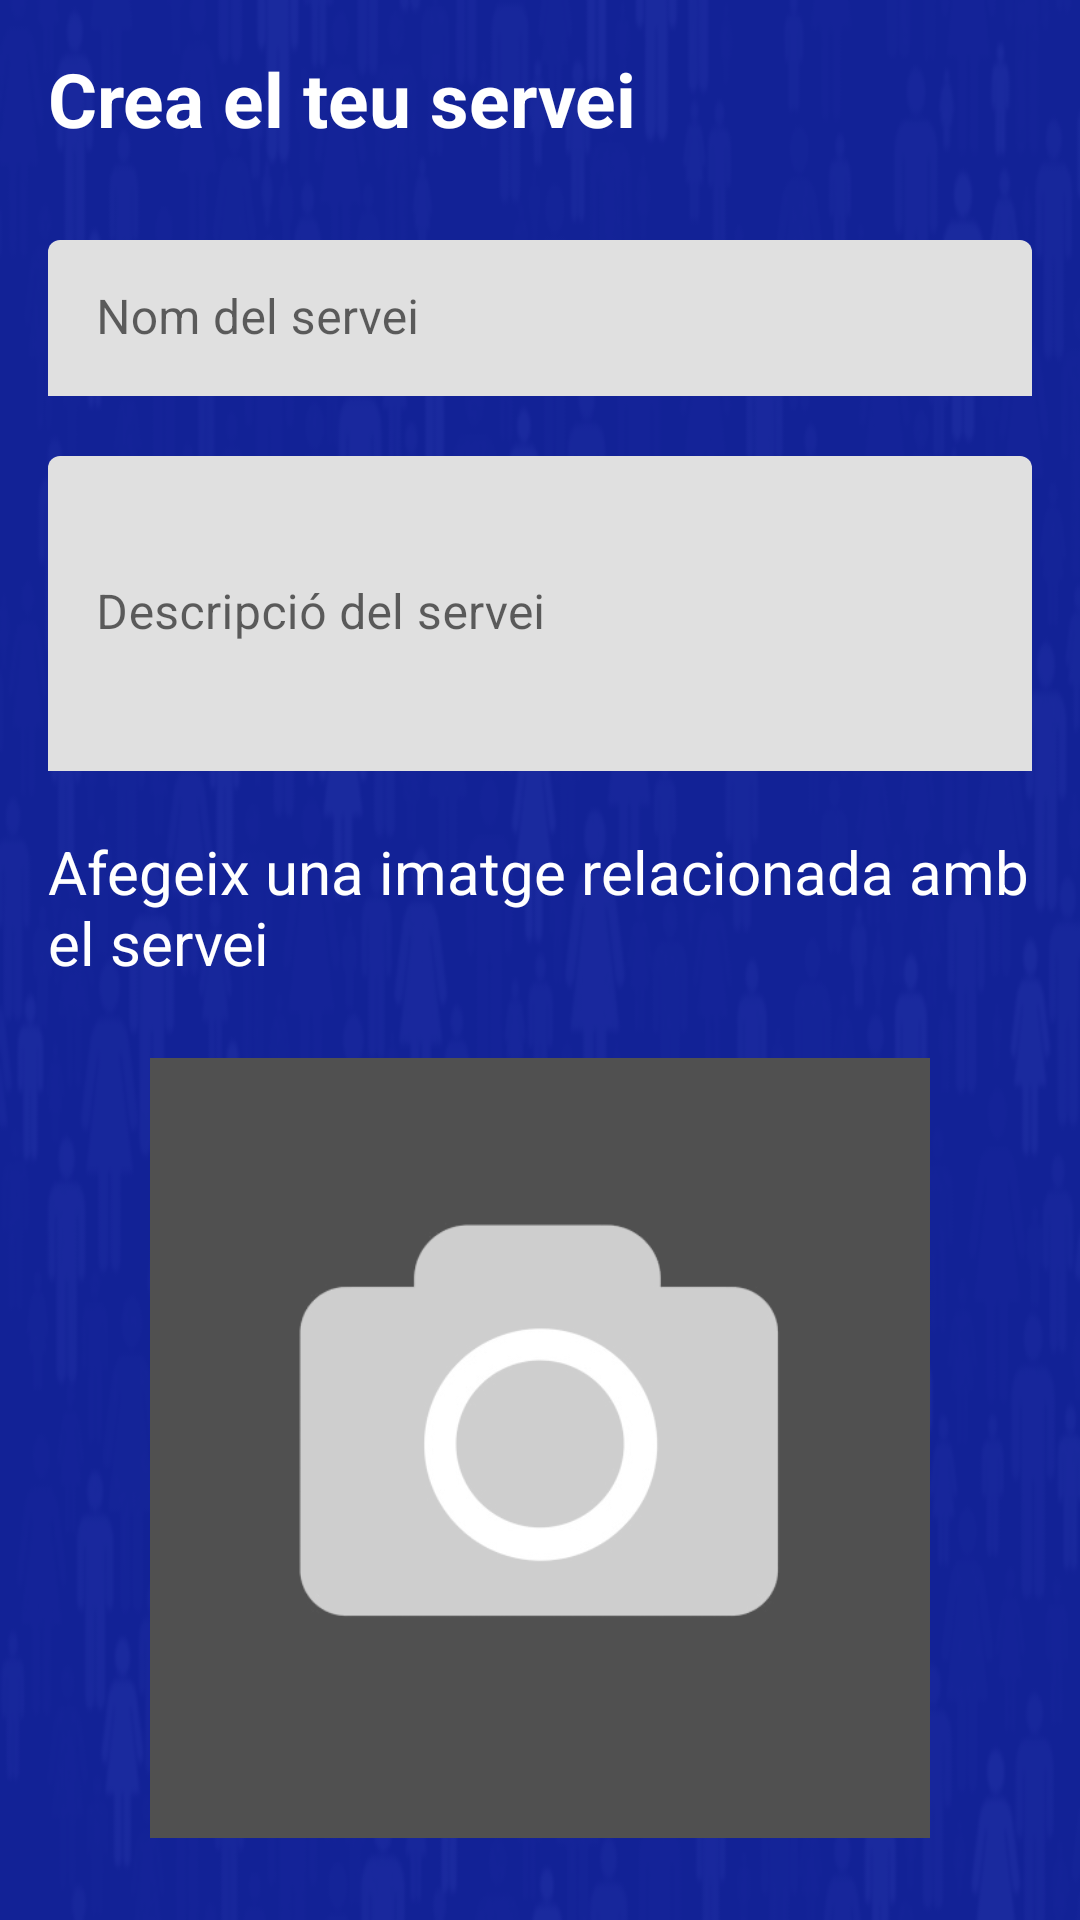

Reconstruct the res/layout file that produces this screen, plus the resources it refers to.
<!-- AndroidManifest.xml: application theme Theme.MyApplication -->
<!-- res/layout/activity_crear_servicio.xml -->
<?xml version="1.0" encoding="utf-8"?>
<LinearLayout xmlns:android="http://schemas.android.com/apk/res/android"
    xmlns:app="http://schemas.android.com/apk/res-auto"
    xmlns:tools="http://schemas.android.com/tools"
    android:layout_width="match_parent"
    android:layout_height="match_parent"
    android:background="@drawable/fondoandroid"
    tools:context=".CrearServicio">
    <LinearLayout
        android:layout_width="match_parent"
        android:layout_height="match_parent"
        android:orientation="vertical"
        android:padding="16dp"
        tools:layout_editor_absoluteX="1dp"
        tools:layout_editor_absoluteY="4dp">

        <TextView
            android:layout_width="match_parent"
            android:layout_height="44dp"
            android:layout_marginBottom="20sp"
            android:text="Crea el teu servei"
            android:textColor="@color/white"
            android:textSize="25sp"
            android:textStyle="bold"></TextView>

        <com.google.android.material.textfield.TextInputLayout
            android:layout_width="match_parent"
            android:layout_height="wrap_content"

            android:layout_gravity="center"
            android:layout_marginBottom="20sp"
            app:boxStrokeWidth="0dp"
            app:boxStrokeWidthFocused="0dp"
            app:layout_constraintBottom_toBottomOf="parent"
            app:layout_constraintEnd_toEndOf="parent"
            app:layout_constraintHorizontal_bias="1.0"
            app:layout_constraintStart_toStartOf="parent"
            app:layout_constraintTop_toTopOf="parent"
            app:layout_constraintVertical_bias="0.187">

            <com.google.android.material.textfield.TextInputEditText
                android:id="@+id/editServei"
                android:layout_width="match_parent"
                android:layout_height="52dp"
                android:hint="Nom del servei"
                android:inputType="text"
                app:boxBackgroundMode="none"
                app:boxStrokeWidth="0dp"
                app:boxStrokeWidthFocused="0dp"
                app:layout_constraintBottom_toBottomOf="parent"
                app:layout_constraintEnd_toEndOf="parent"
                app:layout_constraintHorizontal_bias="0.565"
                app:layout_constraintStart_toStartOf="parent"
                app:layout_constraintTop_toTopOf="parent"
                app:layout_constraintVertical_bias="0.388" />

        </com.google.android.material.textfield.TextInputLayout>

    <com.google.android.material.textfield.TextInputLayout
        android:layout_width="match_parent"
        android:layout_height="105sp"

        android:layout_marginBottom="20sp"
        android:layout_gravity="center"
        app:layout_constraintBottom_toBottomOf="parent"
        app:layout_constraintEnd_toEndOf="parent"
        app:layout_constraintHorizontal_bias="1.0"
        app:layout_constraintStart_toStartOf="parent"
        app:layout_constraintTop_toTopOf="parent"
        app:layout_constraintVertical_bias="0.887"
        app:boxStrokeWidth="0dp"
        app:boxStrokeWidthFocused="0dp"
        >

        <com.google.android.material.textfield.TextInputEditText
            app:boxBackgroundMode="none"
            android:id="@+id/editDescripcion"
            android:layout_width="match_parent"
            android:layout_height="105sp"
            android:inputType="text"
            android:hint="Descripció del servei"
            app:layout_constraintBottom_toBottomOf="parent"
            app:layout_constraintEnd_toEndOf="parent"
            app:layout_constraintHorizontal_bias="0.565"
            app:layout_constraintStart_toStartOf="parent"
            app:layout_constraintTop_toTopOf="parent"
            app:layout_constraintVertical_bias="0.388"
            app:boxStrokeWidth="0dp"
            app:boxStrokeWidthFocused="0dp"/>

    </com.google.android.material.textfield.TextInputLayout>

        <TextView
            android:layout_width="match_parent"
            android:layout_height="wrap_content"
            android:text="Afegeix una imatge relacionada amb el servei"
            android:textColor="@color/white"
            android:textSize="20sp"
            android:layout_marginBottom="10sp"></TextView>

        <ImageView
            android:id="@+id/ImagenServicio"
            android:layout_width="260dp"
            android:layout_height="290dp"
            android:layout_gravity="center"
            android:layout_marginBottom="20sp"
            android:src="@drawable/fotoservei"></ImageView>
        <Button
            android:id="@+id/btnServicio"
            android:layout_width="144dp"
            android:layout_height="47dp"
            android:text="crear servei"
            android:textStyle="bold"
            android:layout_gravity="center"
            app:backgroundTint="#FF7A22"
            app:layout_constraintBottom_toBottomOf="parent"
            app:layout_constraintEnd_toEndOf="parent"
            app:layout_constraintHorizontal_bias="0.497"
            app:layout_constraintStart_toStartOf="parent"
            app:layout_constraintTop_toTopOf="parent"
            app:layout_constraintVertical_bias="0.926" />
    </LinearLayout>
</LinearLayout>
<!-- resources referenced by this layout -->
<resources>
  <color name="white">#FFFFFFFF</color>
  <!-- drawable fondoandroid: png bitmap (drawable, 92970 bytes) -->
  <!-- drawable fotoservei: png bitmap (drawable, 15325 bytes) -->
  <style name="Theme.MyApplication" parent="Theme.MaterialComponents.DayNight.DarkActionBar">
          
          <item name="colorPrimary">@color/purple_500</item>
          <item name="colorPrimaryVariant">@color/purple_700</item>
          <item name="colorOnPrimary">@color/white</item>
          
          <item name="colorSecondary">@color/teal_200</item>
          <item name="colorSecondaryVariant">@color/teal_700</item>
          <item name="colorOnSecondary">@color/black</item>
          
          <item name="android:statusBarColor" tools:targetApi="l">?attr/colorPrimaryVariant</item>
          
      </style>
  <color name="purple_500">#FF6200EE</color>
  <color name="purple_700">#FF3700B3</color>
  <color name="teal_200">#FF03DAC5</color>
  <color name="teal_700">#FF018786</color>
  <color name="black">#FF000000</color>
</resources>
